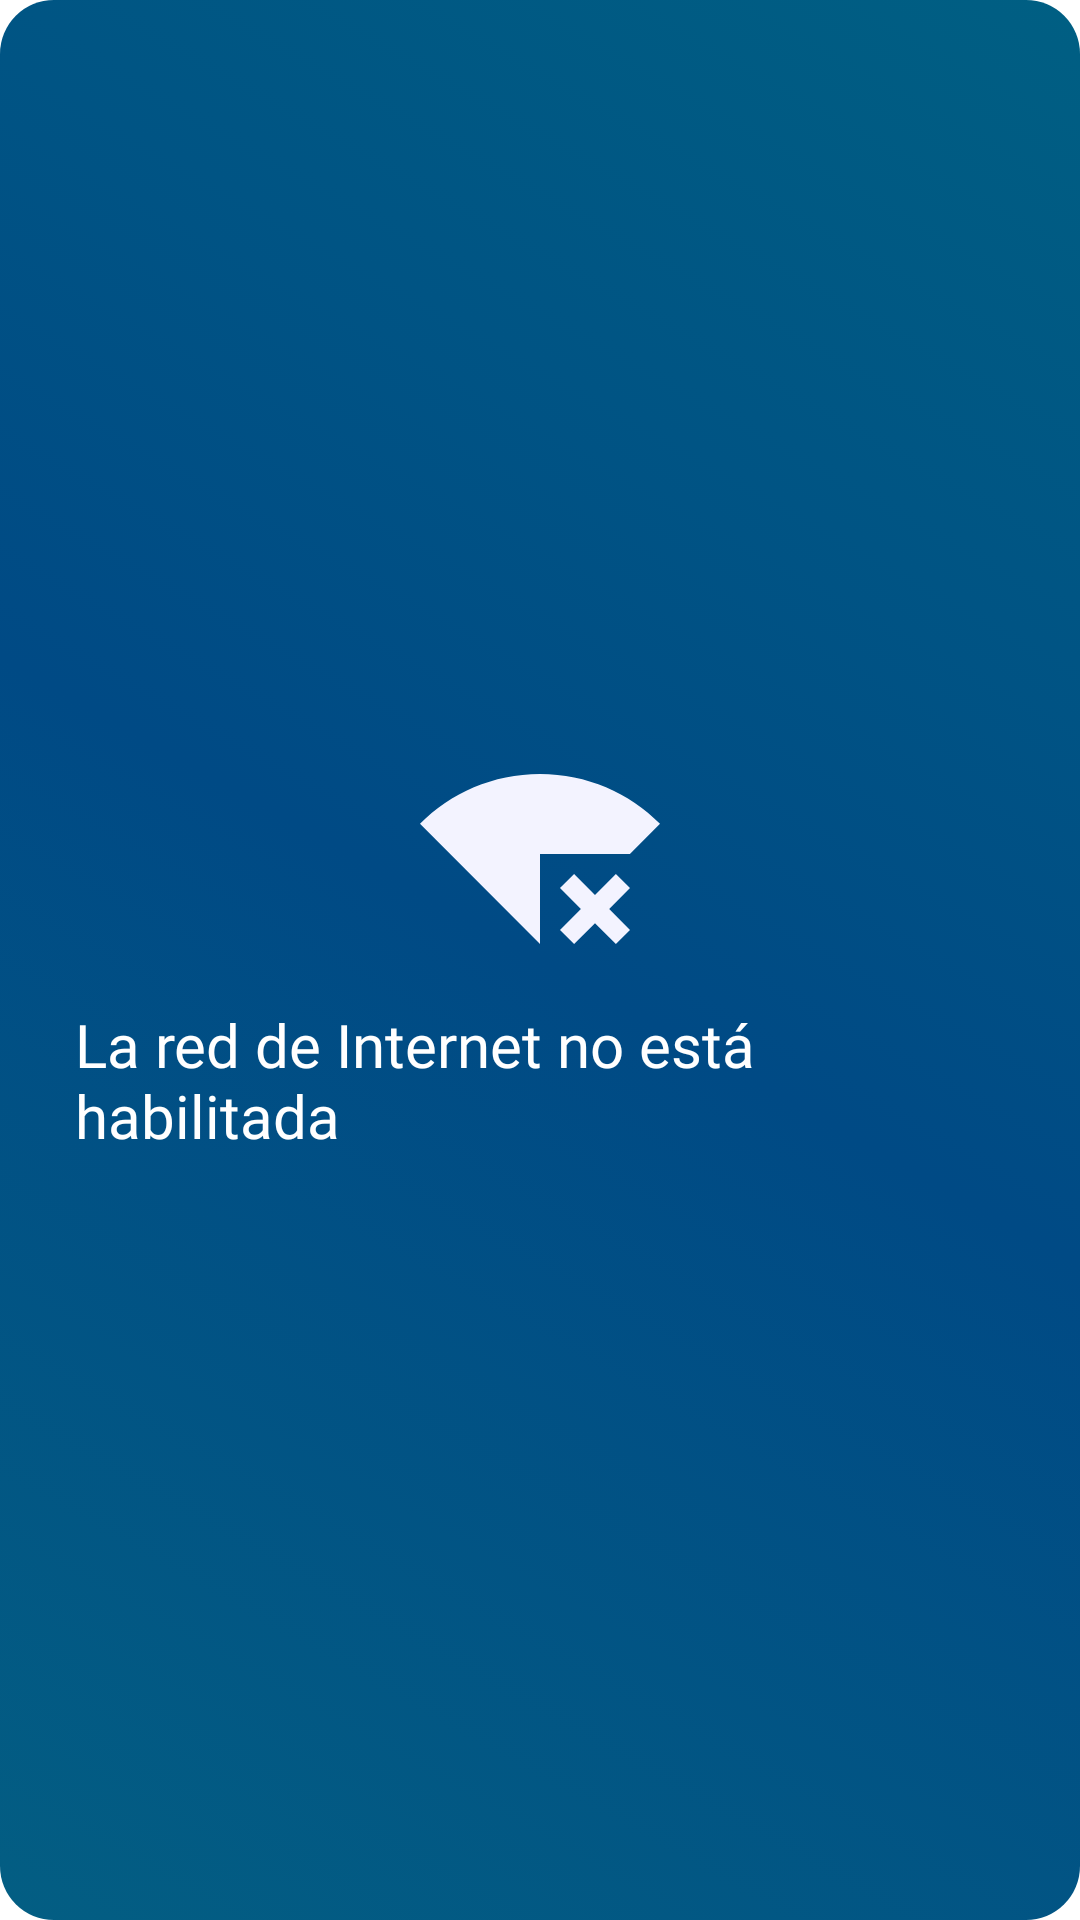

Produce the Android XML layout that renders to this screen, including the resource entries it uses.
<!-- AndroidManifest.xml: application theme Theme.ChargedCars_personal -->
<!-- res/layout/linear_l_toast_ethernet.xml -->
<?xml version="1.0" encoding="utf-8"?>
<LinearLayout xmlns:android="http://schemas.android.com/apk/res/android"
    xmlns:app="http://schemas.android.com/apk/res-auto"
    xmlns:tools="http://schemas.android.com/tools"
    android:id="@+id/linear_layout_toast_ethernet"
    android:layout_width="wrap_content"
    android:layout_height="wrap_content"
    android:background="@drawable/background_internet"
    android:gravity="center|center_horizontal"
    android:orientation="vertical"
    android:paddingLeft="15dp"
    android:paddingTop="15dp"
    android:paddingRight="15dp"


    android:paddingBottom="15dp">

    

    <ImageView

        android:layout_width="80dp"
        android:layout_height="80dp"

        app:srcCompat="@drawable/ic_baseline_signal_wifi_connected_no_internet_4_24" />

    <TextView
        android:id="@+id/txtMessageToast_internet"
        android:layout_width="wrap_content"
        android:layout_height="wrap_content"
        android:breakStrategy="simple"
        android:fontFamily="@font/abeezee"
        android:padding="10dp"
        android:text="La red de Internet no está habilitada"
        android:textColor="@color/white"
        android:textSize="20dp"
        android:textStyle="normal"
        app:autoSizeTextType="none" />

    

</LinearLayout>


<!-- resources referenced by this layout -->
<resources>
  <color name="white">#FFFFFFFF</color>
  <!-- drawable background_internet (drawable-v24) -->
  <?xml version="1.0" encoding="utf-8"?>
  <selector xmlns:android="http://schemas.android.com/apk/res/android">
  <item>
      <shape>
          <solid android:color="#0D70B3" />
          <corners android:radius="18dp" />
          <gradient android:angle="45"
              android:endColor="#005F83"
              android:centerColor="#004A85"
              android:startColor="#035E83"/>
      </shape>
  
  </item>
  </selector>
  
  
  <!-- drawable ic_baseline_signal_wifi_connected_no_internet_4_24 (drawable) -->
  <vector android:height="24dp" android:tint="#F3F3FF"
      android:viewportHeight="24" android:viewportWidth="24"
      android:width="24dp" xmlns:android="http://schemas.android.com/apk/res/android">
      <path android:fillColor="@android:color/white" android:pathData="M24,8.98C20.93,5.9 16.69,4 12,4C7.31,4 3.07,5.9 0,8.98L12,21v-9h8.99L24,8.98zM19.59,14l-2.09,2.09L15.41,14L14,15.41l2.09,2.09L14,19.59L15.41,21l2.09,-2.08L19.59,21L21,19.59l-2.08,-2.09L21,15.41L19.59,14z"/>
  </vector>
  <style name="Theme.ChargedCars_personal" parent="Theme.MaterialComponents.DayNight.DarkActionBar">
          
          <item name="colorPrimary">@color/blue_dark</item>
          <item name="colorPrimaryVariant">@color/blue_dark_2</item>
          <item name="colorOnPrimary">@color/white</item>
          
          <item name="colorSecondary">@color/blue_dark_2</item>
          <item name="colorSecondaryVariant">@color/teal_700</item>
          <item name="colorOnSecondary">@color/black</item>
          
          <item name="android:statusBarColor">?attr/colorPrimaryVariant</item>
          
      </style>
  <color name="blue_dark">#0E0F57</color>
  <color name="blue_dark_2">#040B8C</color>
  <color name="teal_700">#FF018786</color>
  <color name="black">#FF000000</color>
</resources>
